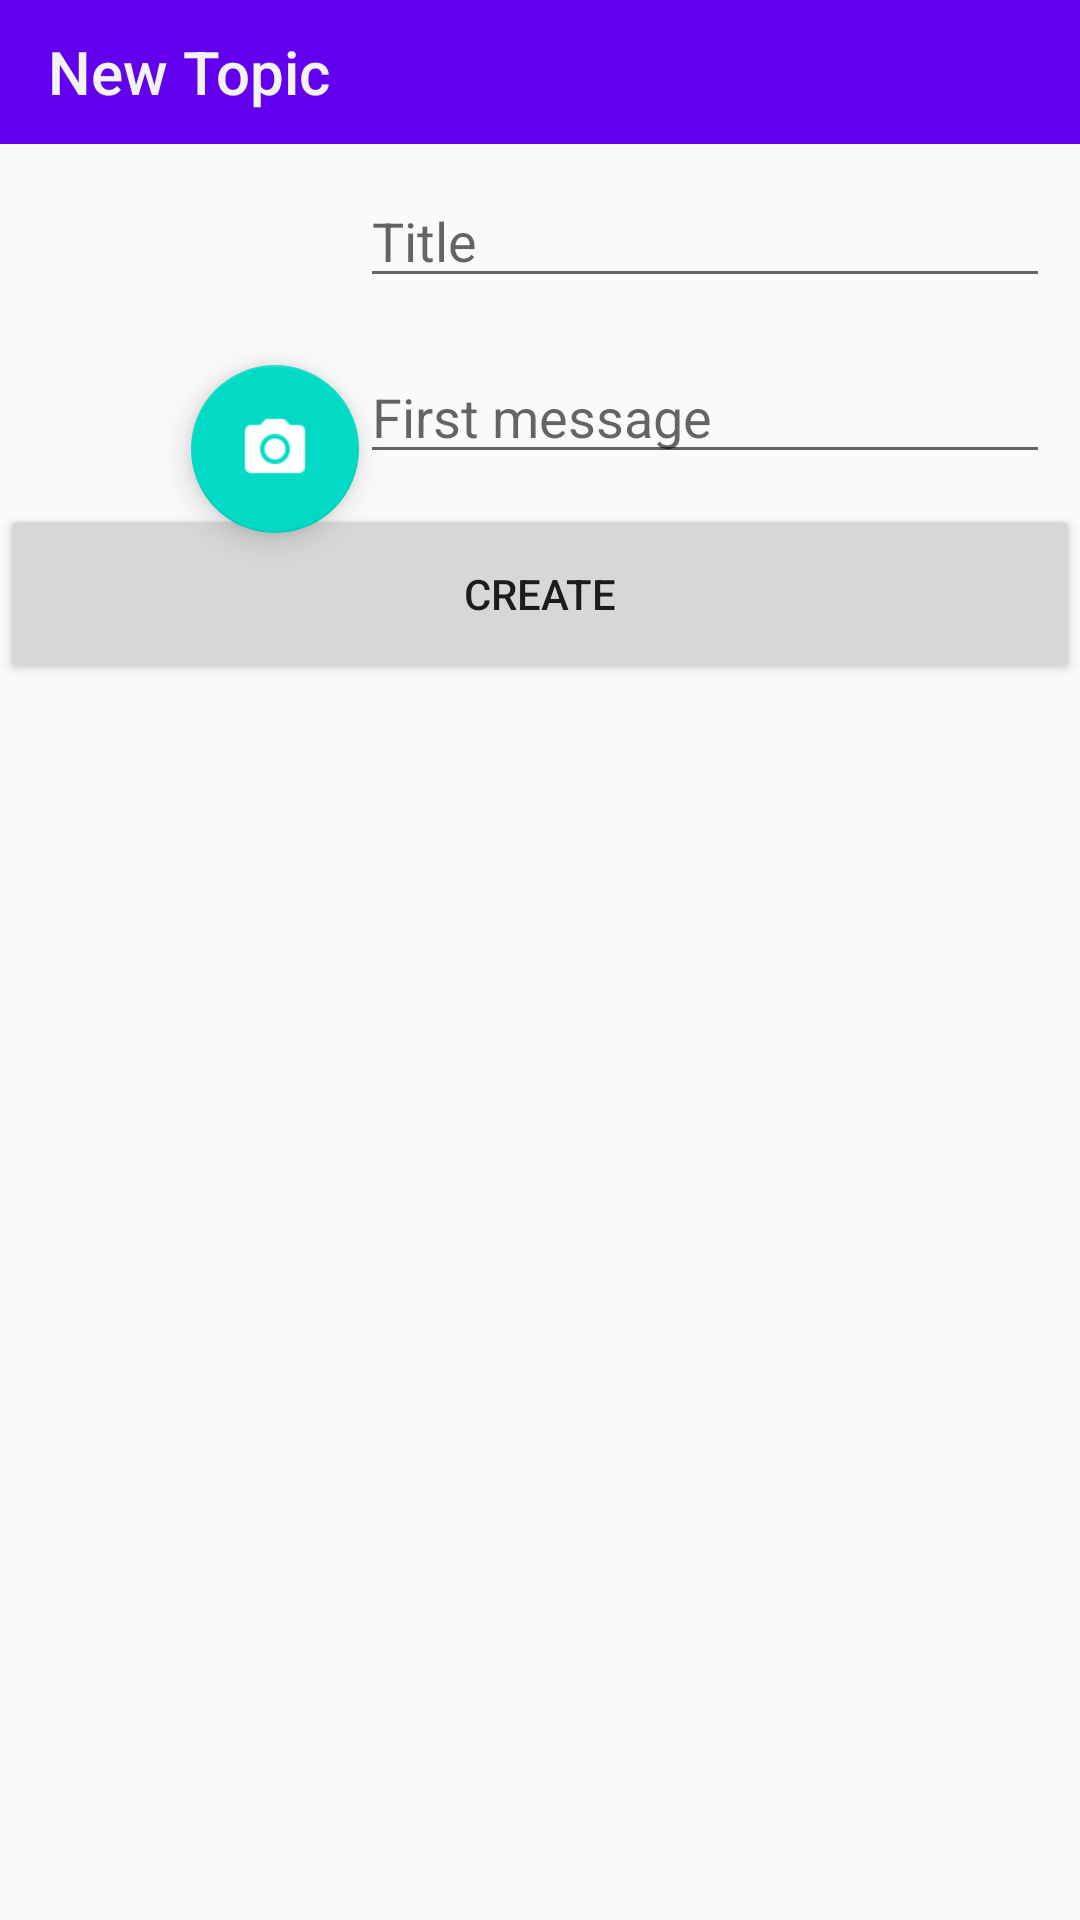

Write the Android layout XML for this screen, with the resource values it uses.
<!-- AndroidManifest.xml: application theme AppTheme -->
<!-- res/layout/activity_new_topic.xml -->
<?xml version="1.0" encoding="utf-8"?>
<RelativeLayout xmlns:android="http://schemas.android.com/apk/res/android"
    xmlns:app="http://schemas.android.com/apk/res-auto"
    xmlns:tools="http://schemas.android.com/tools"
    android:layout_width="match_parent"
    android:layout_height="match_parent"
    tools:context="com.example.rayku.firebasetutorialone.ActivityNewTopic">

    <android.support.v7.widget.Toolbar
        android:id="@+id/toolbar"
        android:layout_width="match_parent"
        android:layout_height="wrap_content"
        android:background="?attr/colorPrimary"
        android:minHeight="?attr/actionBarSize"
        android:theme="@android:style/Theme.Holo"
        app:title="New Topic" />

    <ImageView
        android:id="@+id/imageView"
        android:layout_width="100dp"
        android:layout_height="100dp"
        android:layout_below="@+id/toolbar"
        android:layout_centerHorizontal="false"
        android:layout_margin="10dp" />

    <EditText
        android:id="@+id/titleView"
        android:layout_width="match_parent"
        android:layout_height="wrap_content"
        android:layout_alignTop="@+id/imageView"
        android:layout_marginEnd="10dp"
        android:layout_toEndOf="@+id/imageView"
        android:hint="Title" />

    <EditText
        android:id="@+id/firstMessageView"
        android:layout_width="match_parent"
        android:layout_height="wrap_content"
        android:layout_alignBottom="@+id/imageView"
        android:layout_marginEnd="10dp"
        android:layout_toEndOf="@+id/imageView"
        android:hint="First message" />

    <android.support.design.widget.FloatingActionButton
        android:id="@+id/camBtn"
        android:layout_width="wrap_content"
        android:layout_height="wrap_content"
        android:layout_alignBottom="@+id/imageView"
        android:layout_alignEnd="@+id/imageView"
        android:layout_marginBottom="-20dp"
        android:layout_marginEnd="-10dp"
        android:clickable="true"
        app:srcCompat="@drawable/cam" />

    <Button
        android:id="@+id/createBtn"
        android:layout_width="match_parent"
        android:layout_height="60dp"
        android:layout_below="@+id/firstMessageView"
        android:layout_centerHorizontal="true"
        android:layout_marginTop="10dp"
        android:text="Create" />


</RelativeLayout>
<!-- resources referenced by this layout -->
<resources>
  <!-- drawable cam: png bitmap (drawable, 3293 bytes) -->
  <style name="AppTheme" parent="Theme.AppCompat.Light.NoActionBar">
          
          <item name="colorPrimary">@color/colorPrimary</item>
          <item name="colorPrimaryDark">@color/colorPrimaryDark</item>
          <item name="colorAccent">@color/colorAccent</item>
      </style>
  <!-- not gathered from this repository: default colours our renderer supplied (Android Studio template values) -->
  <color name="colorPrimary">#FF6200EE</color>
  <color name="colorPrimaryDark">#FF3700B3</color>
  <color name="colorAccent">#FF03DAC5</color>
</resources>
